Run: headless pygame with SDL's dummy video driver; simulated clock (each Clock.tick advances the game by its frame time, no real sleeping); random seed 0; keys injected as events and as key.get_pressed() state; no mouse input.
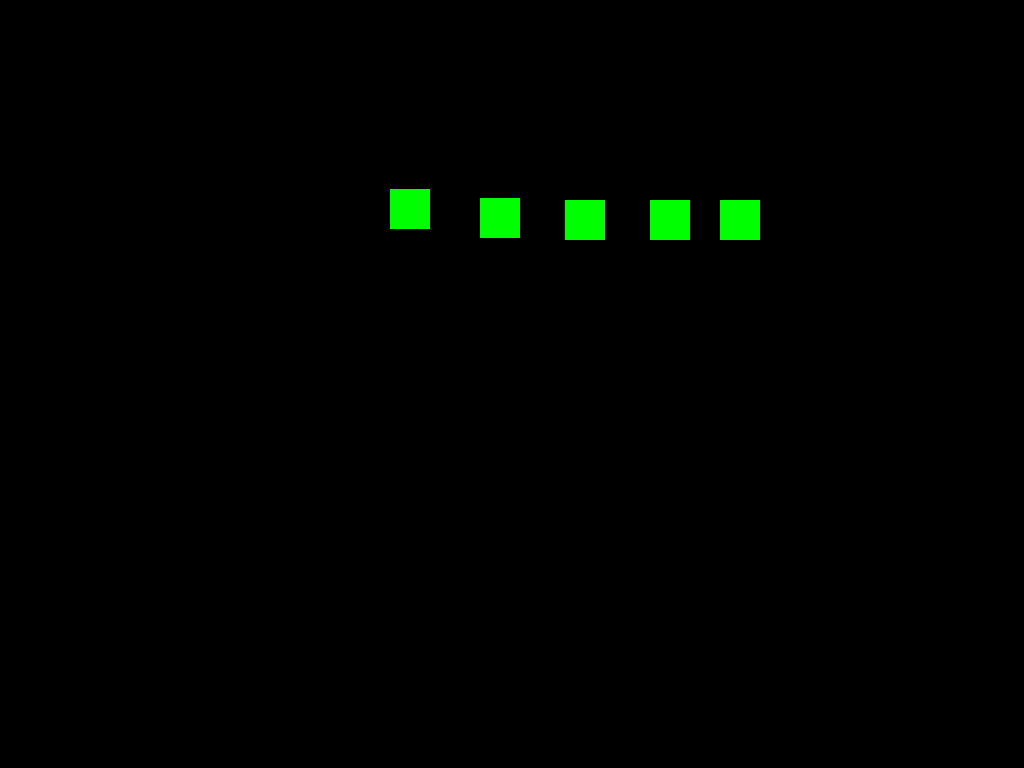
Frame 1 of 4 · flips 1–60 · no input
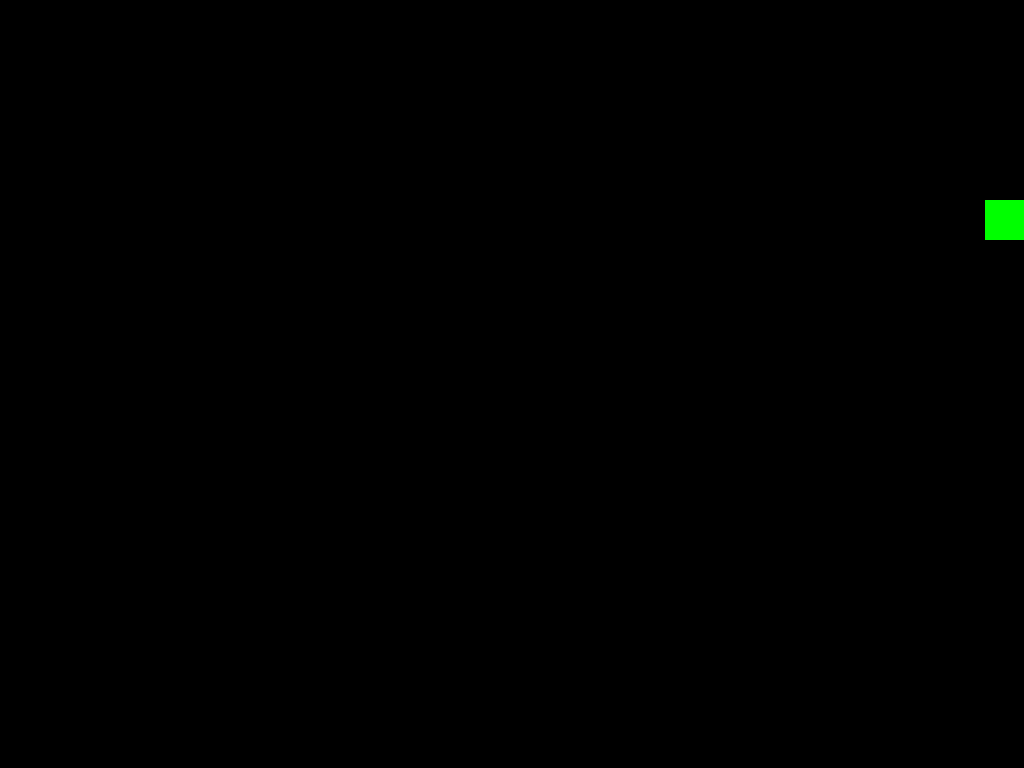
Frame 2 of 4 · flips 61–180 · tapped SPACE, RETURN · held RIGHT (→), D
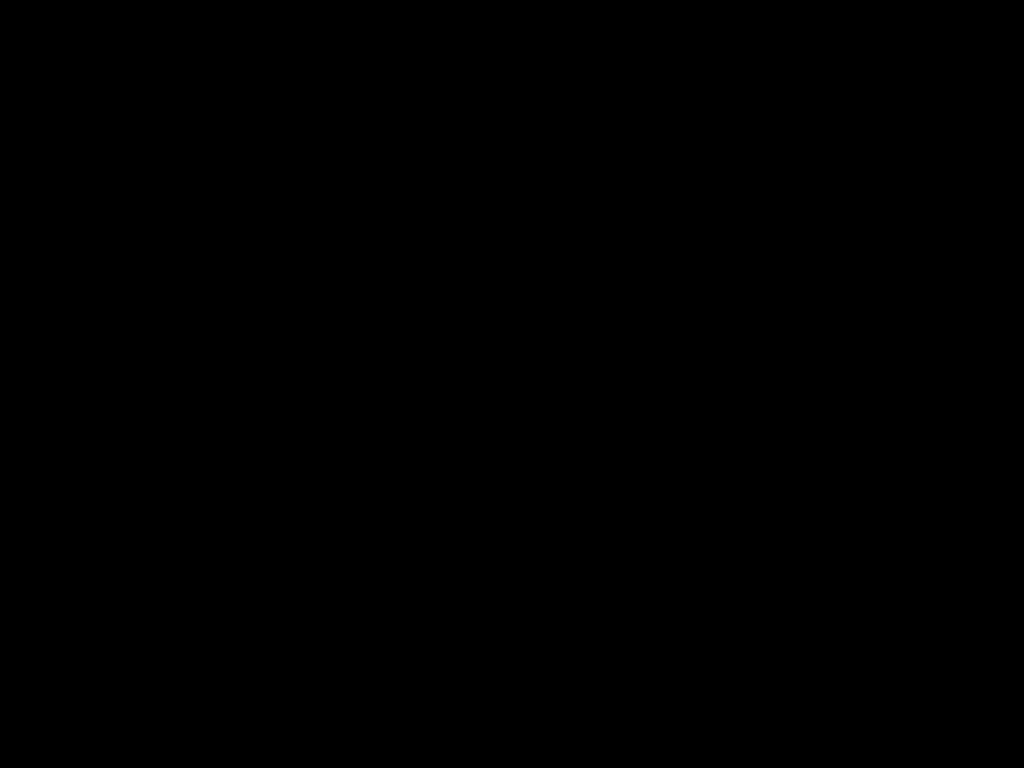
Frame 3 of 4 · flips 181–300 · held DOWN (↓), S
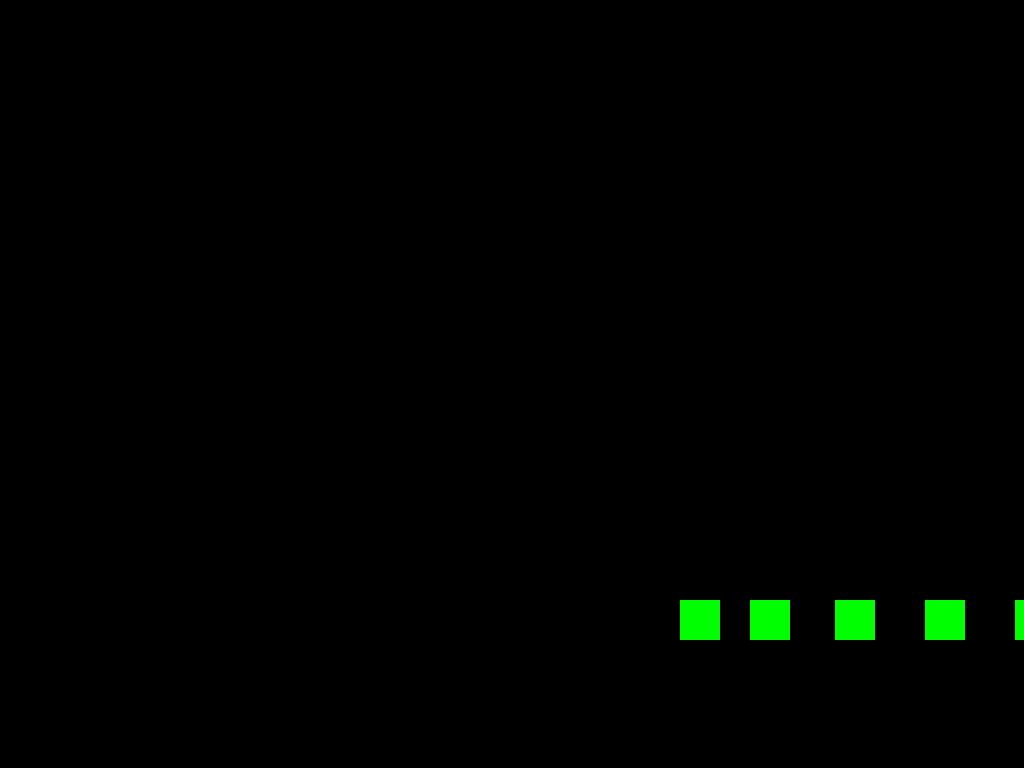
Frame 4 of 4 · flips 301–420 · held LEFT (←), A, UP (↑), W

The pygame program that drew these frames:

import pygame
import sys, math, random

class Sprite(pygame.sprite.Sprite):
    def __init__(self, screen, spawn_random=False):
        super().__init__()
        self.image = pygame.Surface((40, 40))
        self.image.fill((0, 255, 0))  # Green color for the sprite
        self.rect = self.image.get_rect()
        self.screen = screen
        if spawn_random:
            self.rect.x = random.choice([self.rect.width, self.screen.get_width() - self.rect.width])
            if self.rect.x == self.rect.width:
                self.rect.y = self.rect.height + 100
                self.direction = "left"
            else:
                self.rect.y = self.rect.height + 100
                self.direction = "right"

        else:
            self.rect.x = self.rect.width
            self.rect.y = self.rect.height + 100
            self.direction = "left"

        self.current_waypoint = 0  # Index of the current waypoint

    def update(self, movement):
        movement.second_level(self)

class Movement:
    def second_level(self, sprite):
        #if sprite.rect.x == sprite.screen.get_width() - sprite.rect.width:
        if sprite.direction == "right":
            waypoints = [(1400, 200), (500, 200), (500, 600), (1400, 600)]
        else:
            waypoints = [(500, 200), (1400, 200), (1400, 600), (500, 600)]

        target_x, target_y = waypoints[sprite.current_waypoint]

        dx = target_x - sprite.rect.x
        dy = target_y - sprite.rect.y

        distance = math.sqrt(dx ** 2 + dy ** 2)

        speed = 5

        if distance > speed:
            ratio = speed / distance
            sprite.rect.x += dx * ratio
            sprite.rect.y += dy * ratio
        else:
            sprite.rect.x = target_x
            sprite.rect.y = target_y
            sprite.current_waypoint = (sprite.current_waypoint + 1) % len(waypoints)

def main():
    pygame.init()
    screen = pygame.display.set_mode((0, 0), pygame.FULLSCREEN)
    clock = pygame.time.Clock()

    all_sprites = pygame.sprite.Group()  # Create a group to hold all sprites

    # Create multiple instances of Sprite and add them to the group
    spawn_interval = 50  # Adjust this value to set the distance between each spawned sprite
    for i in range(5):  # Spawn five sprites
        sprite = Sprite(screen)
        sprite.rect.x = (i + 1) * (sprite.rect.width + spawn_interval)
        all_sprites.add(sprite)

    movement = Movement()

    while True:
        for event in pygame.event.get():
            if event.type == pygame.QUIT:
                pygame.quit()
                sys.exit()

        all_sprites.update(movement)

        screen.fill((0, 0, 0))  # Fill the screen with black color
        all_sprites.draw(screen)
        pygame.display.flip()
        clock.tick(60)  # Cap the frame rate at 60 FPS




if __name__ == "__main__":
    main()
